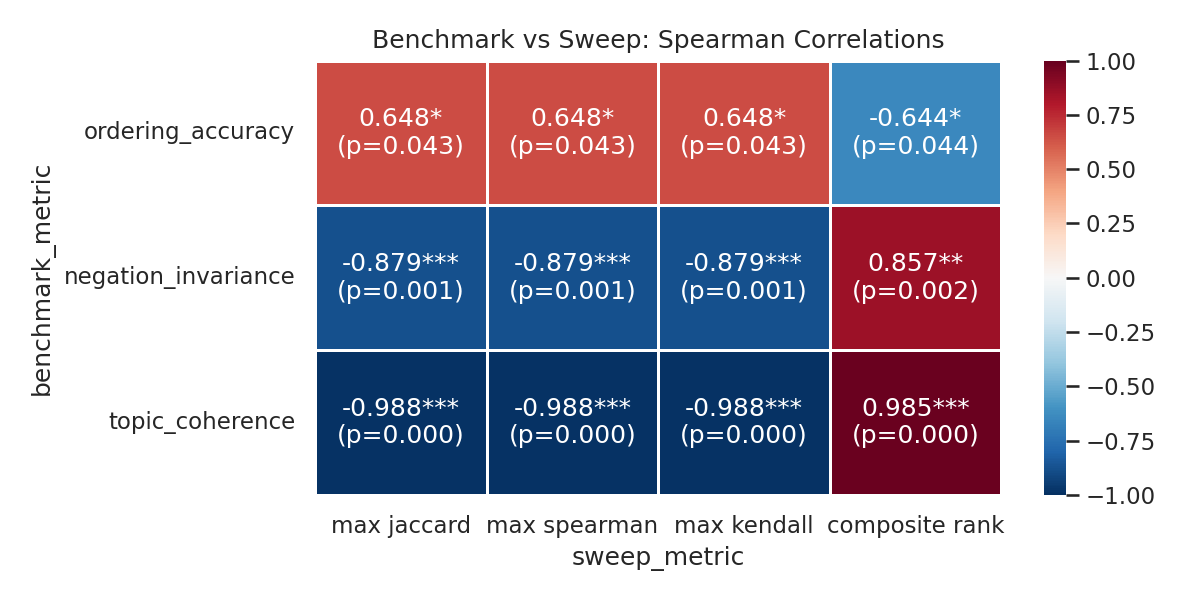

Values plotted in this chart, from the file beside it:
benchmark_metric, sweep_metric, spearman_rho, p_value
ordering_accuracy, avg_max_jaccard, 0.6485, 0.04254
ordering_accuracy, avg_max_spearman, 0.6485, 0.04254
ordering_accuracy, avg_max_kendall, 0.6485, 0.04254
ordering_accuracy, avg_composite_rank, -0.6444, 0.04431
negation_invariance, avg_max_jaccard, -0.8788, 0.0008139
negation_invariance, avg_max_spearman, -0.8788, 0.0008139
negation_invariance, avg_max_kendall, -0.8788, 0.0008139
negation_invariance, avg_composite_rank, 0.8571, 0.001528
topic_coherence, avg_max_jaccard, -0.9879, 9.307459988955517e-08
topic_coherence, avg_max_spearman, -0.9879, 9.307459988955517e-08
topic_coherence, avg_max_kendall, -0.9879, 9.307459988955517e-08
topic_coherence, avg_composite_rank, 0.9848, 2.2888344854823716e-07
